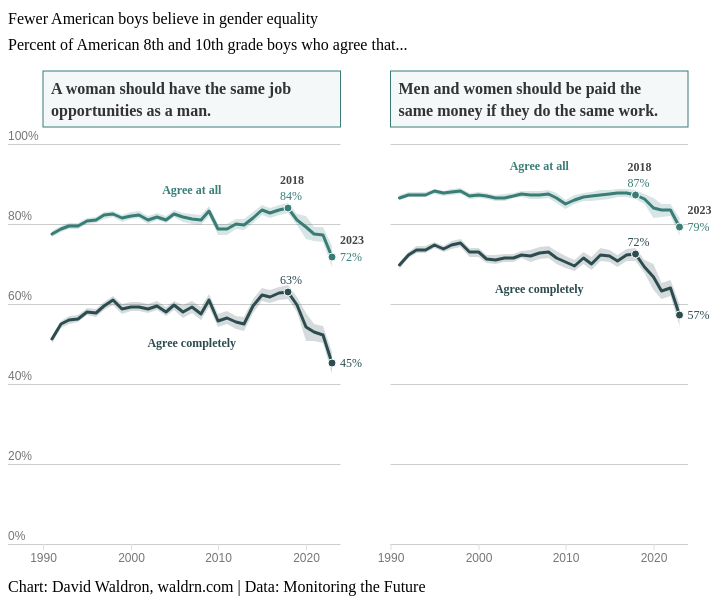
D3 v4 page, settled after 360 driven frames (6 s of simulated time); the page loaded 1 data file(s).


  
  var parseTime = d3.timeParse("%Y-%m-%d");
  
  var tooltip = d3.select("body")
    .append("div")
    .attr("class", "d3-tip")
    .style("opacity", 0)
    .style("pointer-events", "none")
    .on("click", function() {
      d3.select(this)
        .style("opacity", 0)
        .style("pointer-events", "none");
    });
  
  d3.selection.prototype.first = function() {
    return d3.select(this.nodes()[0][0]);
  };
  
  d3.selection.prototype.last = function() {
    return d3.select(this.nodes()[this.size() - 1]);
  };
  
  function wrap(text, width) {
    text.each(function () {
        var text = d3.select(this),
            words = text.text().split(/\s+/).reverse(),
            word,
            line = [],
            lineNumber = 0,
            lineHeight = 1.3, // ems
            x = text.attr("x"),
            y = text.attr("y"),
            dy = 0, //parseFloat(text.attr("dy")),
            tspan = text.text(null)
                        .append("tspan")
                        .attr("x", x)
                        .attr("y", y)
        while (word = words.pop()) {
            line.push(word);
            tspan.text(line.join(" "));
            if (tspan.node().getComputedTextLength() > width) {
                line.pop();
                tspan.text(line.join(" "));
                line = [word];
                tspan = text.append("tspan")
                            .attr("x", x)
                            .attr("y", y)
                            .attr("dy", ++lineNumber * lineHeight + dy + "em")
                            .text(word);
            }
        }
        
        if (lineNumber > 0) {
          const startDy = -(lineNumber * (lineHeight / 2));  // here was the issue
          text
            .selectAll("tspan")
            .attr("dy", (d, i) => startDy + lineHeight * i + "em");
        }
    });
}
  
  function ordinal_suffix_of(i) {
      var j = i % 10,
          k = i % 100;
      if (j == 1 && k != 11) {
          return i + "st";
      }
      if (j == 2 && k != 12) {
          return i + "nd";
      }
      if (j == 3 && k != 13) {
          return i + "rd";
      }
      return i + "th";
  }
  
  function padScale (scale, padding) {
    const doughmain = scale.domain();
    if (!Array.isArray(padding) || typeof scale.invert !== 'function') {
      return doughmain.slice();
    }
  
    const paddedDomain = doughmain.slice();
    const pl = padding.length;
    for (let i = 0; i < pl; i++) {
      const sign = i === 0 ? -1 : 1;
      const isTime = Object.prototype.toString.call(doughmain[i]) === '[object Date]';
  
      const parts = [doughmain[i], scale.invert(padding[i]), scale.invert(0)].map(function(d) {
        return isTime ? d.getTime() : d;
      });
      paddedDomain[i] = [parts[0] + Math.abs(parts[1] - parts[2]) * sign].map(function(d) {
        return isTime ? new Date(d) : d;
      })[0];
    }
    return paddedDomain;
  };
  
  var color1 = "#99475f";
  
  drawChart3();
  
  function drawChart3() {
    var div = d3.select("#bar3-container"),
        divwidth = 750,
        margin = { top: 150, right: 20, bottom: 53, left: 35 },
        width = divwidth - margin.left - margin.right,
        height = 400,
        svg = div.append("svg")
          .attr("width", width + margin.left + margin.right)
          .attr("height", height + margin.top + margin.bottom)
          .attr("role", "img")
          .attr("aria-label", ""),
        g = svg.append("g")
          .attr("transform", "translate(" + margin.left + "," + margin.top + ")");
          
    g.append("rect")
      .attr("x", -margin.left)
      .attr("y", -margin.top)
      .attr("width", margin.left + width + margin.right)
      .attr("height", margin.top + height + margin.bottom)
      .style("fill", "#fff");
          
    g.append("text")
      .attr("class", "title")
      .attr("x", -margin.left)
      .attr("y", -margin.top)
      .attr("dy", 30)
      .text("Fewer American boys believe in gender equality");
          
    g.append("text")
      .attr("class", "subtitle")
      .attr("x", -margin.left)
      .attr("y", -margin.top)
      .attr("dy", 56)
      .text("Percent of American 8th and 10th grade boys who agree that...");
          
    g.append("text")
      .attr("class", "footnote")
      .attr("x", -margin.left)
      .attr("y", height + margin.bottom)
      .attr("dy", -5)
      .text("Chart: David Waldron, waldrn.com | Data: Monitoring the Future");
          
    d3.csv('mtf-gender-total.csv', function(error, data) {
      if (error) throw error;
      
      data.forEach(function(d) {
        d.line = (+d.pct);
        return(d);
      });
      
      var dataNest = d3.nest()
        .key(d => d.question)
        .key(d => d.value)
        .entries(data);
        
      var area = d3.area()
        .x(vv => xScale(vv.year))
        .y0(vv => yScale(vv.low))
        .y1(vv => yScale(vv.upp));
        
      var line = d3.line()
        .x(vv => xScale(vv.year))
        .y(vv => yScale(vv.line));
            
      var paneScale = d3.scaleOrdinal()
        .domain(["jobop","eqpay"])
        .range([0,1]);
        
      var paneMargin = {
        top: 0,
        right: 50,
        bottom: 0,
        left: 0
      }
      
      var paneWidth = width / paneScale.domain().length - paneMargin.right - paneMargin.left;
            
      var xScale = d3.scaleLinear()
        .domain([1990,2024])
        .rangeRound([0, paneWidth]);
      
      var yScale = d3.scaleLinear()
        .domain([0,1])
        .rangeRound([height, 0]);
        
      var yAxis = g.append("g")
        .attr("class", "axis")
        .call(d3.axisLeft(yScale)
          .ticks(5)
          .tickFormat(d3.format(".0%")));
      yAxis.select(".domain").remove();
      yAxis.selectAll(".tick")
        .select("line")
        .attr("x1", -margin.left)
        .attr("x2", paneWidth)
        .style("stroke", "#ccc");
      yAxis.selectAll(".tick")
        .append("line")
        .attr("x1", paneMargin.left + paneWidth + paneMargin.right + paneMargin.left)
        .attr("x2", paneMargin.left + paneWidth + paneMargin.right + paneMargin.left + paneWidth)
        .style("stroke", "#ccc");
      yAxis.selectAll(".tick")
        .select("text")
        .attr("x", -margin.left)
        .attr("dy", -5)
        .attr("text-anchor", "start")
        .style("font-size", "12px")
        .style("fill", "#777");
    
      var question = d3.scaleOrdinal()
        .domain(["jobop","eqpay"])
        .range(["A woman should have the same job","Men and women should be paid the"]);

      var question2 = d3.scaleOrdinal()
        .domain(["jobop","eqpay"])
        .range(["opportunities as a man.","same money if they do the same work."]);
    
      var label = d3.scaleOrdinal()
        .domain(["Agree","Mostly agree or agree"])
        .range(["Agree completely","Agree at all"]);
    
      var color = d3.scaleOrdinal()
        .domain(["Agree","Mostly agree or agree"])
        .range(["#2d4c50","#397D77"]);
        
      console.log(dataNest);
        
      var pane = g.selectAll("g.pane")
        .data(dataNest)
        .enter()
        .append("g")
        .attr("class", "pane")
        .attr("transform", d => "translate(" + paneScale(d.key) * width / (paneScale.domain().length) + ",0)");
      
      pane.append("rect")
        .attr("x", 0)
        .attr("y", -73)
        .attr("width", paneWidth)
        .attr("height", 56)
        .style("stroke", "#397D77")
        .style("fill", "#397D77")
        .style("fill-opacity", "0.05");
      
      pane.append("text")
        .attr("x", 8)
        .attr("y", -50)
        .attr("text-anchor", "start")
        .style("font-size", "16px")
        .style("font-weight", 600)
        .style("fill", "#333")
        .text(d => question(d.key));
        
      pane.append("text")
        .attr("x", 8)
        .attr("y", -28)
        .attr("text-anchor", "start")
        .style("font-size", "16px")
        .style("font-weight", 600)
        .style("fill", "#333")
        .text(d => question2(d.key));
      
      xAxis = pane.append("g")
        .attr("class", "axis")
        .attr("transform", "translate(0," + height + ")")
        .call(d3.axisBottom(xScale)
          .ticks(3)
          .tickFormat(d3.format(".0f")));
      xAxis.select(".domain").remove();
      xAxis.selectAll(".tick")
        .select("line")
        .style("stroke", "#ddd");
      xAxis.selectAll(".tick")
        .select("text")
        .style("font-size", "12px")
        .style("fill", "#777");
/*
      agegrp.selectAll("circle")
        .data(d => d.values)
        .enter()
        .append("circle")
        .attr("r", 2.5)
        .attr("cx", v => xScale(v.date2))
        .attr("cy", v => yScale(v.percent))
        .style("fill", v => color(v.agegrp))
        .style("fill-opacity", 0.4)
        .style("stroke", "none");
*/
      var series = pane.selectAll("g.line")
        .data(d => d.values)
        .enter()
        .append("g")
        .attr("class", "line");
        
      series.append("path")
        .attr("fill", v => color(v.key))
        .attr("fill-opacity", 0.2)
        .datum(v => v.values)
        .attr("d", area);
        
      series.append("path")
        .attr("stroke", v => color(v.key))
        .datum(v => v.values)
        .attr("fill", "none")
        .attr("stroke-linejoin", "round")
        .attr("stroke-linecap", "round")
        .attr("stroke-width", 3)
        .attr("d", line);
      
      series.append("circle")
        .attr("r", 4)
        .attr("cx", v => xScale(d3.max(v.values, vv => vv.year)))
        .attr("cy", v => yScale(v.values.filter(vv => vv.year === d3.max(v.values, vv => vv.year))[0].pct))
        .attr("stroke", "#fff")
        .attr("stroke-width", 1)
        .attr("fill", v => color(v.key));
      
      series.append("text")
        .attr("x", v => xScale(d3.max(v.values, vv => vv.year)) + 8)
        .attr("y", v => yScale(v.values.filter(vv => vv.year === d3.max(v.values, vv => vv.year))[0].pct) + 4)
        .attr("text-anchor", "start")
        .style("font-size", "12px")
        .style("fill", v => color(v.key))
        .style("stroke", "none")
        .text(v => d3.format(".0%")(v.values.filter(vv => vv.year === d3.max(v.values, vv => vv.year))[0].pct));
      
      series.filter(v => v.key === "Mostly agree or agree")
        .append("text")
        .attr("x", v => xScale(d3.max(v.values, vv => vv.year)) + 8)
        .attr("y", v => yScale(v.values.filter(vv => vv.year === d3.max(v.values, vv => vv.year))[0].pct) - 13)
        .attr("text-anchor", "start")
        .style("font-size", "12px")
        .style("font-weight", 700)
        .style("fill", "#444")
        .style("stroke", "none")
        .text(v => d3.max(v.values, vv => vv.year));
        
      series.append("text")
        .attr("x", paneWidth / 2)
        .attr("y", v => yScale(v.values.filter(vv => vv.year === "2007")[0].pct) + (v.key === "Agree" ? +40 : -25))
        .attr("text-anchor", "middle")
        .style("font-size", "12px")
        .style("font-weight", 700)
        .style("fill", v => color(v.key))
        .style("stroke", "none")
        .text(v => label(v.key));
      
      series.append("text")
        .attr("x", v => xScale(2018) -8)
        .attr("y", v => yScale(v.values.filter(vv => vv.year === "2018")[0].pct) + -8)
        .attr("text-anchor", "start")
        .style("font-size", "12px")
        .style("fill", v => color(v.key))
        .style("stroke", "none")
        .text(v => d3.format(".0%")(v.values.filter(vv => vv.year === "2018")[0].pct));
      
      series.filter(v => v.key === "Mostly agree or agree")
        .append("text")
        .attr("x", v => xScale(2018) -8)
        .attr("y", v => yScale(v.values.filter(vv => vv.year === "2018")[0].pct) + -24)
        .attr("text-anchor", "start")
        .style("font-size", "12px")
        .style("font-weight", 700)
        .style("fill", "#444")
        .style("stroke", "none")
        .text(2018);
        
      series.append("circle")
        .attr("r", 4)
        .attr("cx", v => xScale(2018))
        .attr("cy", v => yScale(v.values.filter(vv => vv.year === "2018")[0].pct))
        .attr("stroke", "#fff")
        .attr("stroke-width", 1)
        .attr("fill", v => color(v.key));
    });
  };
  

### data: mtf-gender-total.csv
year, variable, value, question, N, low, pct, upp
1991, total, Agree, eqpay, 15675, 0.6882, 0.6968, 0.7053
1991, total, Agree, jobop, 15675, 0.5023, 0.5117, 0.521
1991, total, Mostly agree or agree, eqpay, 15675, 0.8594, 0.8657, 0.872
1991, total, Mostly agree or agree, jobop, 15675, 0.7669, 0.7748, 0.7827
1992, total, Agree, eqpay, 15972, 0.7139, 0.722, 0.7302
1992, total, Agree, jobop, 15972, 0.5399, 0.549, 0.558
1992, total, Mostly agree or agree, eqpay, 15972, 0.8667, 0.8728, 0.8789
1992, total, Mostly agree or agree, jobop, 15972, 0.7803, 0.7879, 0.7955
1993, total, Agree, eqpay, 15973, 0.7277, 0.7358, 0.744
1993, total, Agree, jobop, 15973, 0.5508, 0.56, 0.5692
1993, total, Mostly agree or agree, eqpay, 15973, 0.867, 0.8732, 0.8794
1993, total, Mostly agree or agree, jobop, 15973, 0.7864, 0.794, 0.8015
1994, total, Agree, eqpay, 16041, 0.7281, 0.7361, 0.7441
1994, total, Agree, jobop, 16041, 0.5546, 0.5635, 0.5724
1994, total, Mostly agree or agree, eqpay, 16041, 0.867, 0.8731, 0.8792
1994, total, Mostly agree or agree, jobop, 16041, 0.7867, 0.7941, 0.8014
1995, total, Agree, eqpay, 16814, 0.7391, 0.7468, 0.7546
1995, total, Agree, jobop, 16814, 0.572, 0.5808, 0.5896
1995, total, Mostly agree or agree, eqpay, 16814, 0.8758, 0.8817, 0.8875
1995, total, Mostly agree or agree, jobop, 16814, 0.8003, 0.8074, 0.8146
1996, total, Agree, eqpay, 16093, 0.7297, 0.7378, 0.746
1996, total, Agree, jobop, 16093, 0.5684, 0.5775, 0.5865
1996, total, Mostly agree or agree, eqpay, 16093, 0.8712, 0.8773, 0.8833
1996, total, Mostly agree or agree, jobop, 16093, 0.8024, 0.8097, 0.817
1997, total, Agree, eqpay, 10841, 0.7382, 0.7477, 0.7572
1997, total, Agree, jobop, 10841, 0.5843, 0.5951, 0.6058
1997, total, Mostly agree or agree, eqpay, 10841, 0.8732, 0.8803, 0.8874
1997, total, Mostly agree or agree, jobop, 10841, 0.8133, 0.8217, 0.8301
1998, total, Agree, eqpay, 10385, 0.743, 0.7528, 0.7625
1998, total, Agree, jobop, 10385, 0.5981, 0.6091, 0.6201
1998, total, Mostly agree or agree, eqpay, 10385, 0.8749, 0.8822, 0.8894
1998, total, Mostly agree or agree, jobop, 10385, 0.8163, 0.8249, 0.8334
1999, total, Agree, eqpay, 9332, 0.7182, 0.7288, 0.7394
1999, total, Agree, jobop, 9332, 0.5755, 0.5871, 0.5988
1999, total, Mostly agree or agree, eqpay, 9332, 0.8614, 0.8696, 0.8777
1999, total, Mostly agree or agree, jobop, 9332, 0.8049, 0.8142, 0.8235
2000, total, Agree, eqpay, 9736, 0.7187, 0.7292, 0.7398
2000, total, Agree, jobop, 9736, 0.5815, 0.5931, 0.6047
2000, total, Mostly agree or agree, eqpay, 9736, 0.8645, 0.8725, 0.8805
2000, total, Mostly agree or agree, jobop, 9736, 0.8113, 0.8205, 0.8297
2001, total, Agree, eqpay, 9428, 0.7023, 0.713, 0.7237
2001, total, Agree, jobop, 9428, 0.5816, 0.5932, 0.6048
2001, total, Mostly agree or agree, eqpay, 9428, 0.8616, 0.8697, 0.8777
2001, total, Mostly agree or agree, jobop, 9428, 0.8143, 0.8233, 0.8324
2002, total, Agree, eqpay, 9378, 0.7002, 0.7112, 0.7222
2002, total, Agree, jobop, 9378, 0.5764, 0.5883, 0.6002
2002, total, Mostly agree or agree, eqpay, 9378, 0.8566, 0.8648, 0.873
2002, total, Mostly agree or agree, jobop, 9378, 0.8011, 0.8106, 0.8202
2003, total, Agree, eqpay, 10009, 0.7054, 0.7156, 0.7259
2003, total, Agree, jobop, 10009, 0.5848, 0.5959, 0.6069
2003, total, Mostly agree or agree, eqpay, 10009, 0.8584, 0.8662, 0.8739
2003, total, Mostly agree or agree, jobop, 10009, 0.8088, 0.8177, 0.8265
2004, total, Agree, eqpay, 10630, 0.7042, 0.714, 0.7238
2004, total, Agree, jobop, 10630, 0.5701, 0.5809, 0.5916
2004, total, Mostly agree or agree, eqpay, 10630, 0.8639, 0.871, 0.8782
2004, total, Mostly agree or agree, jobop, 10630, 0.8024, 0.8109, 0.8195
2005, total, Agree, eqpay, 10564, 0.7138, 0.7237, 0.7336
2005, total, Agree, jobop, 10564, 0.586, 0.5968, 0.6076
2005, total, Mostly agree or agree, eqpay, 10564, 0.8684, 0.8756, 0.8828
2005, total, Mostly agree or agree, jobop, 10564, 0.8172, 0.8255, 0.8339
... 72 more rows